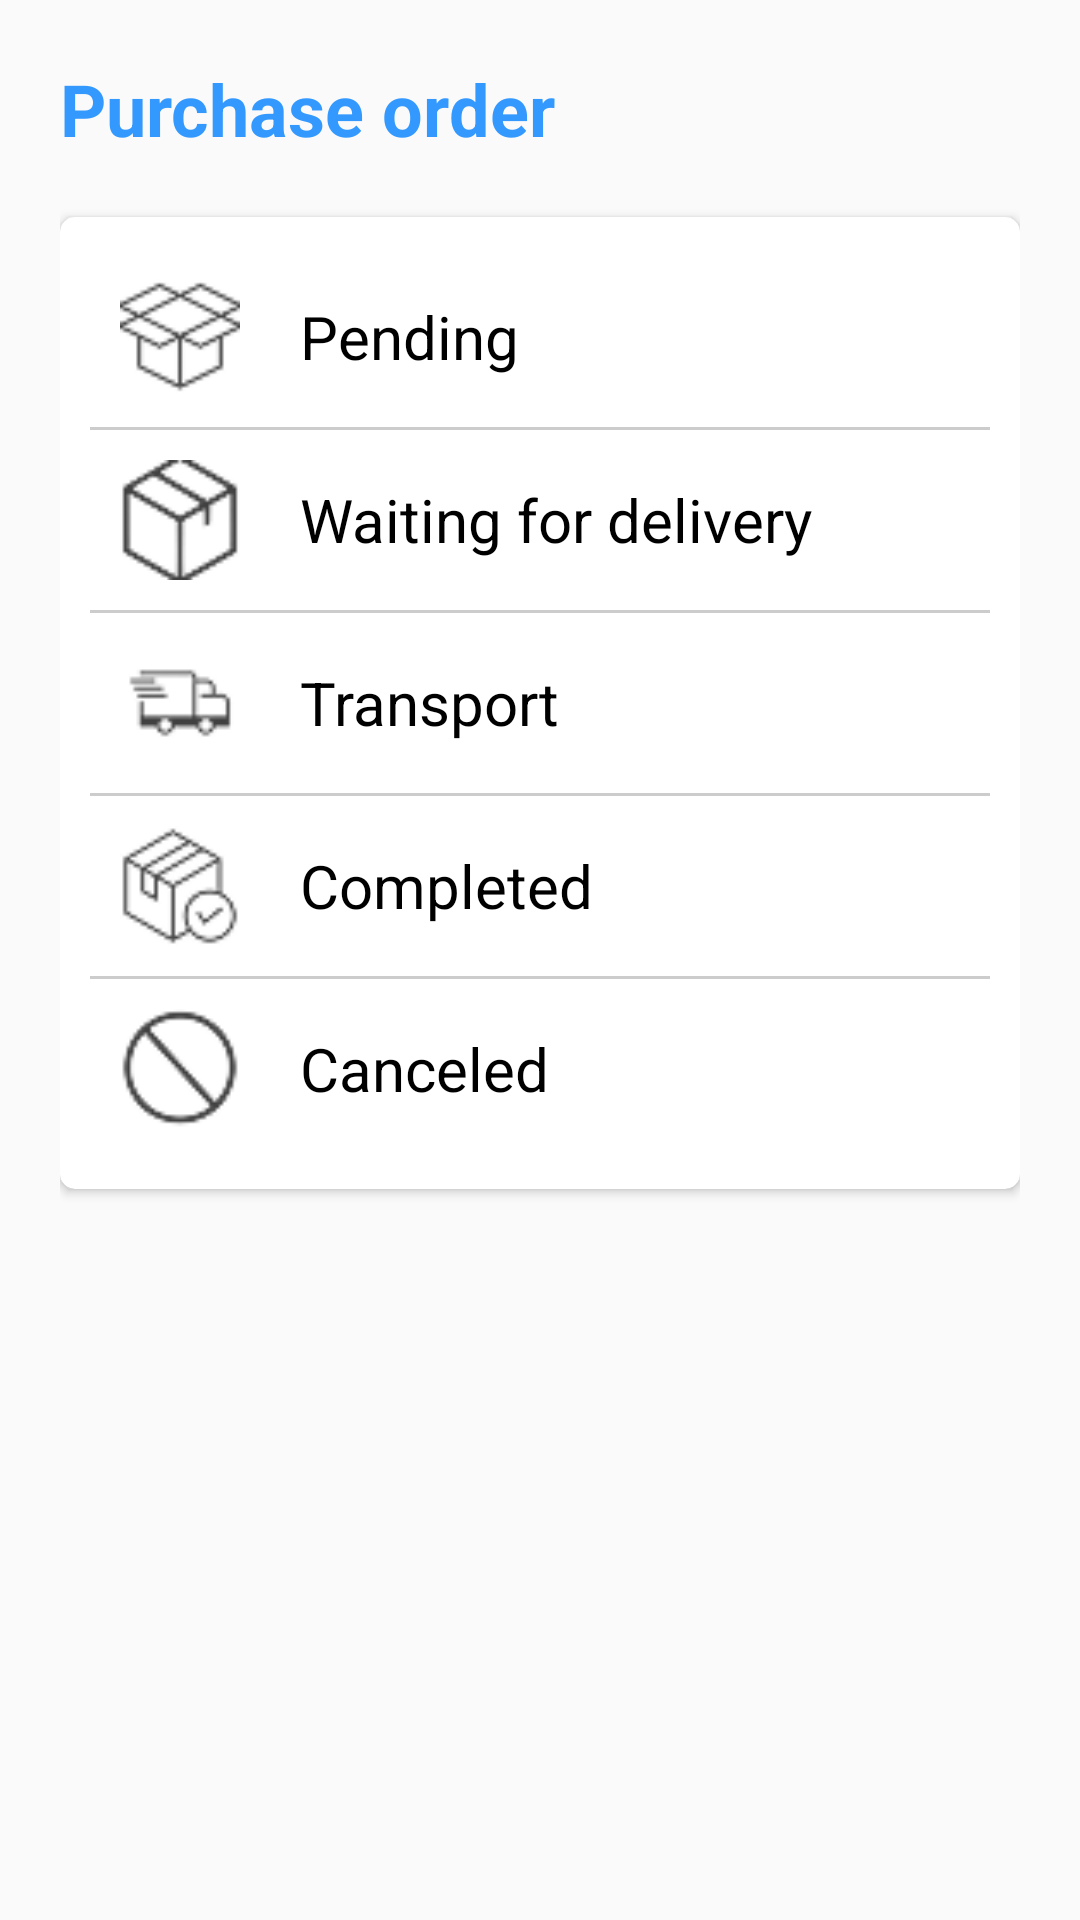

The Android layout XML behind this screen, and the referenced resources:
<!-- AndroidManifest.xml: application theme Theme.Sweetori -->
<!-- res/layout/tab_purchase.xml -->
<?xml version="1.0" encoding="utf-8"?>
<LinearLayout xmlns:android="http://schemas.android.com/apk/res/android"
    android:layout_width="match_parent"
    android:layout_height="wrap_content"
    xmlns:app="http://schemas.android.com/apk/res-auto"
    android:orientation="vertical"
    android:padding="20dp"
    android:id="@+id/tabPurchase">

    <TextView
        android:layout_width="wrap_content"
        android:layout_height="wrap_content"
        android:text="Purchase order"
        android:textSize="24sp"
        android:textStyle="bold"
        android:textColor="#3399FF"/>

    <androidx.cardview.widget.CardView
        android:layout_width="match_parent"
        android:layout_height="wrap_content"
        android:layout_marginTop="20dp"
        app:cardCornerRadius="5dp"
        app:cardElevation="2dp"
        app:strokeColor="#D9D9D9"
        app:strokeWidth="1dp"
        app:cardBackgroundColor="@android:color/white">

        <LinearLayout
            android:layout_width="match_parent"
            android:layout_height="wrap_content"
            android:orientation="vertical"
            android:padding="10dp">

            <LinearLayout
                android:id="@+id/llPending"
                android:layout_width="match_parent"
                android:layout_height="wrap_content"
                android:orientation="horizontal"
                android:padding="10dp">

                <ImageView
                    android:id="@+id/ic_pending"
                    android:layout_width="40dp"
                    android:layout_height="40dp"
                    android:clickable="true"
                    android:scaleType="centerCrop"
                    android:layout_marginEnd="20dp"
                    android:src="@drawable/ic_pending"/>
                <TextView
                    android:layout_width="wrap_content"
                    android:layout_height="match_parent"
                    android:text="Pending"
                    android:layout_marginEnd="10dp"
                    android:textSize="20sp"
                    android:textColor="@color/black"
                    android:gravity="center_vertical" />
            </LinearLayout>

            <View
                android:layout_width="match_parent"
                android:layout_height="1dp"
                android:background="#CCCCCC"/>

            <LinearLayout
                android:id="@+id/llWaiting"
                android:layout_width="match_parent"
                android:layout_height="wrap_content"
                android:orientation="horizontal"
                android:padding="10dp">

                <ImageView
                    android:id="@+id/ic_waiting"
                    android:layout_width="40dp"
                    android:layout_height="40dp"
                    android:clickable="true"
                    android:scaleType="centerCrop"
                    android:layout_marginEnd="20dp"
                    android:src="@drawable/ic_waiting"/>
                <TextView
                    android:layout_width="wrap_content"
                    android:layout_height="match_parent"
                    android:text="Waiting for delivery"
                    android:layout_marginEnd="10dp"
                    android:textSize="20sp"
                    android:textColor="@color/black"
                    android:gravity="center_vertical" />
            </LinearLayout>

            <View
                android:layout_width="match_parent"
                android:layout_height="1dp"
                android:background="#CCCCCC"/>

            <LinearLayout
                android:id="@+id/llTransport"
                android:layout_width="match_parent"
                android:layout_height="wrap_content"
                android:orientation="horizontal"
                android:padding="10dp">

                <ImageView
                    android:id="@+id/ic_transport"
                    android:layout_width="40dp"
                    android:layout_height="40dp"
                    android:clickable="true"
                    android:scaleType="centerCrop"
                    android:layout_marginEnd="20dp"
                    android:src="@drawable/ic_transport"/>
                <TextView
                    android:layout_width="wrap_content"
                    android:layout_height="match_parent"
                    android:text="Transport"
                    android:layout_marginEnd="10dp"
                    android:textSize="20sp"
                    android:textColor="@color/black"
                    android:gravity="center_vertical" />
            </LinearLayout>

            <View
                android:layout_width="match_parent"
                android:layout_height="1dp"
                android:background="#CCCCCC"/>

            <LinearLayout
                android:id="@+id/llCompleted"
                android:layout_width="match_parent"
                android:layout_height="wrap_content"
                android:orientation="horizontal"
                android:padding="10dp">

                <ImageView
                    android:id="@+id/ic_completed"
                    android:layout_width="40dp"
                    android:layout_height="40dp"
                    android:clickable="true"
                    android:scaleType="centerCrop"
                    android:layout_marginEnd="20dp"
                    android:src="@drawable/ic_completed"/>
                <TextView
                    android:layout_width="wrap_content"
                    android:layout_height="match_parent"
                    android:text="Completed"
                    android:layout_marginEnd="10dp"
                    android:textSize="20sp"
                    android:textColor="@color/black"
                    android:gravity="center_vertical" />
            </LinearLayout>

            <View
                android:layout_width="match_parent"
                android:layout_height="1dp"
                android:background="#CCCCCC"/>
            <LinearLayout
                android:id="@+id/llCancelled"
                android:layout_width="match_parent"
                android:layout_height="wrap_content"
                android:orientation="horizontal"
                android:padding="10dp">

                <ImageView
                    android:id="@+id/ic_canceled"
                    android:layout_width="40dp"
                    android:layout_height="40dp"
                    android:clickable="true"
                    android:scaleType="centerCrop"
                    android:layout_marginEnd="20dp"
                    android:src="@drawable/ic_canceled"/>
                <TextView
                    android:layout_width="wrap_content"
                    android:layout_height="match_parent"
                    android:text="Canceled"
                    android:layout_marginEnd="10dp"
                    android:textSize="20sp"
                    android:textColor="@color/black"
                    android:gravity="center_vertical" />
            </LinearLayout>
        </LinearLayout>
    </androidx.cardview.widget.CardView>
</LinearLayout>
<!-- resources referenced by this layout -->
<resources>
  <color name="black">#000000</color>
  <!-- drawable ic_canceled: png bitmap (drawable, 1577 bytes) -->
  <!-- drawable ic_completed: png bitmap (drawable, 1191 bytes) -->
  <!-- drawable ic_pending: png bitmap (drawable, 1334 bytes) -->
  <!-- drawable ic_transport: png bitmap (drawable, 1112 bytes) -->
  <!-- drawable ic_waiting: png bitmap (drawable, 1676 bytes) -->
  <style name="Theme.Sweetori" parent="Base.Theme.Sweetori" />
  <style name="Base.Theme.Sweetori" parent="Theme.AppCompat.Light.NoActionBar">
  
          
      </style>
</resources>
